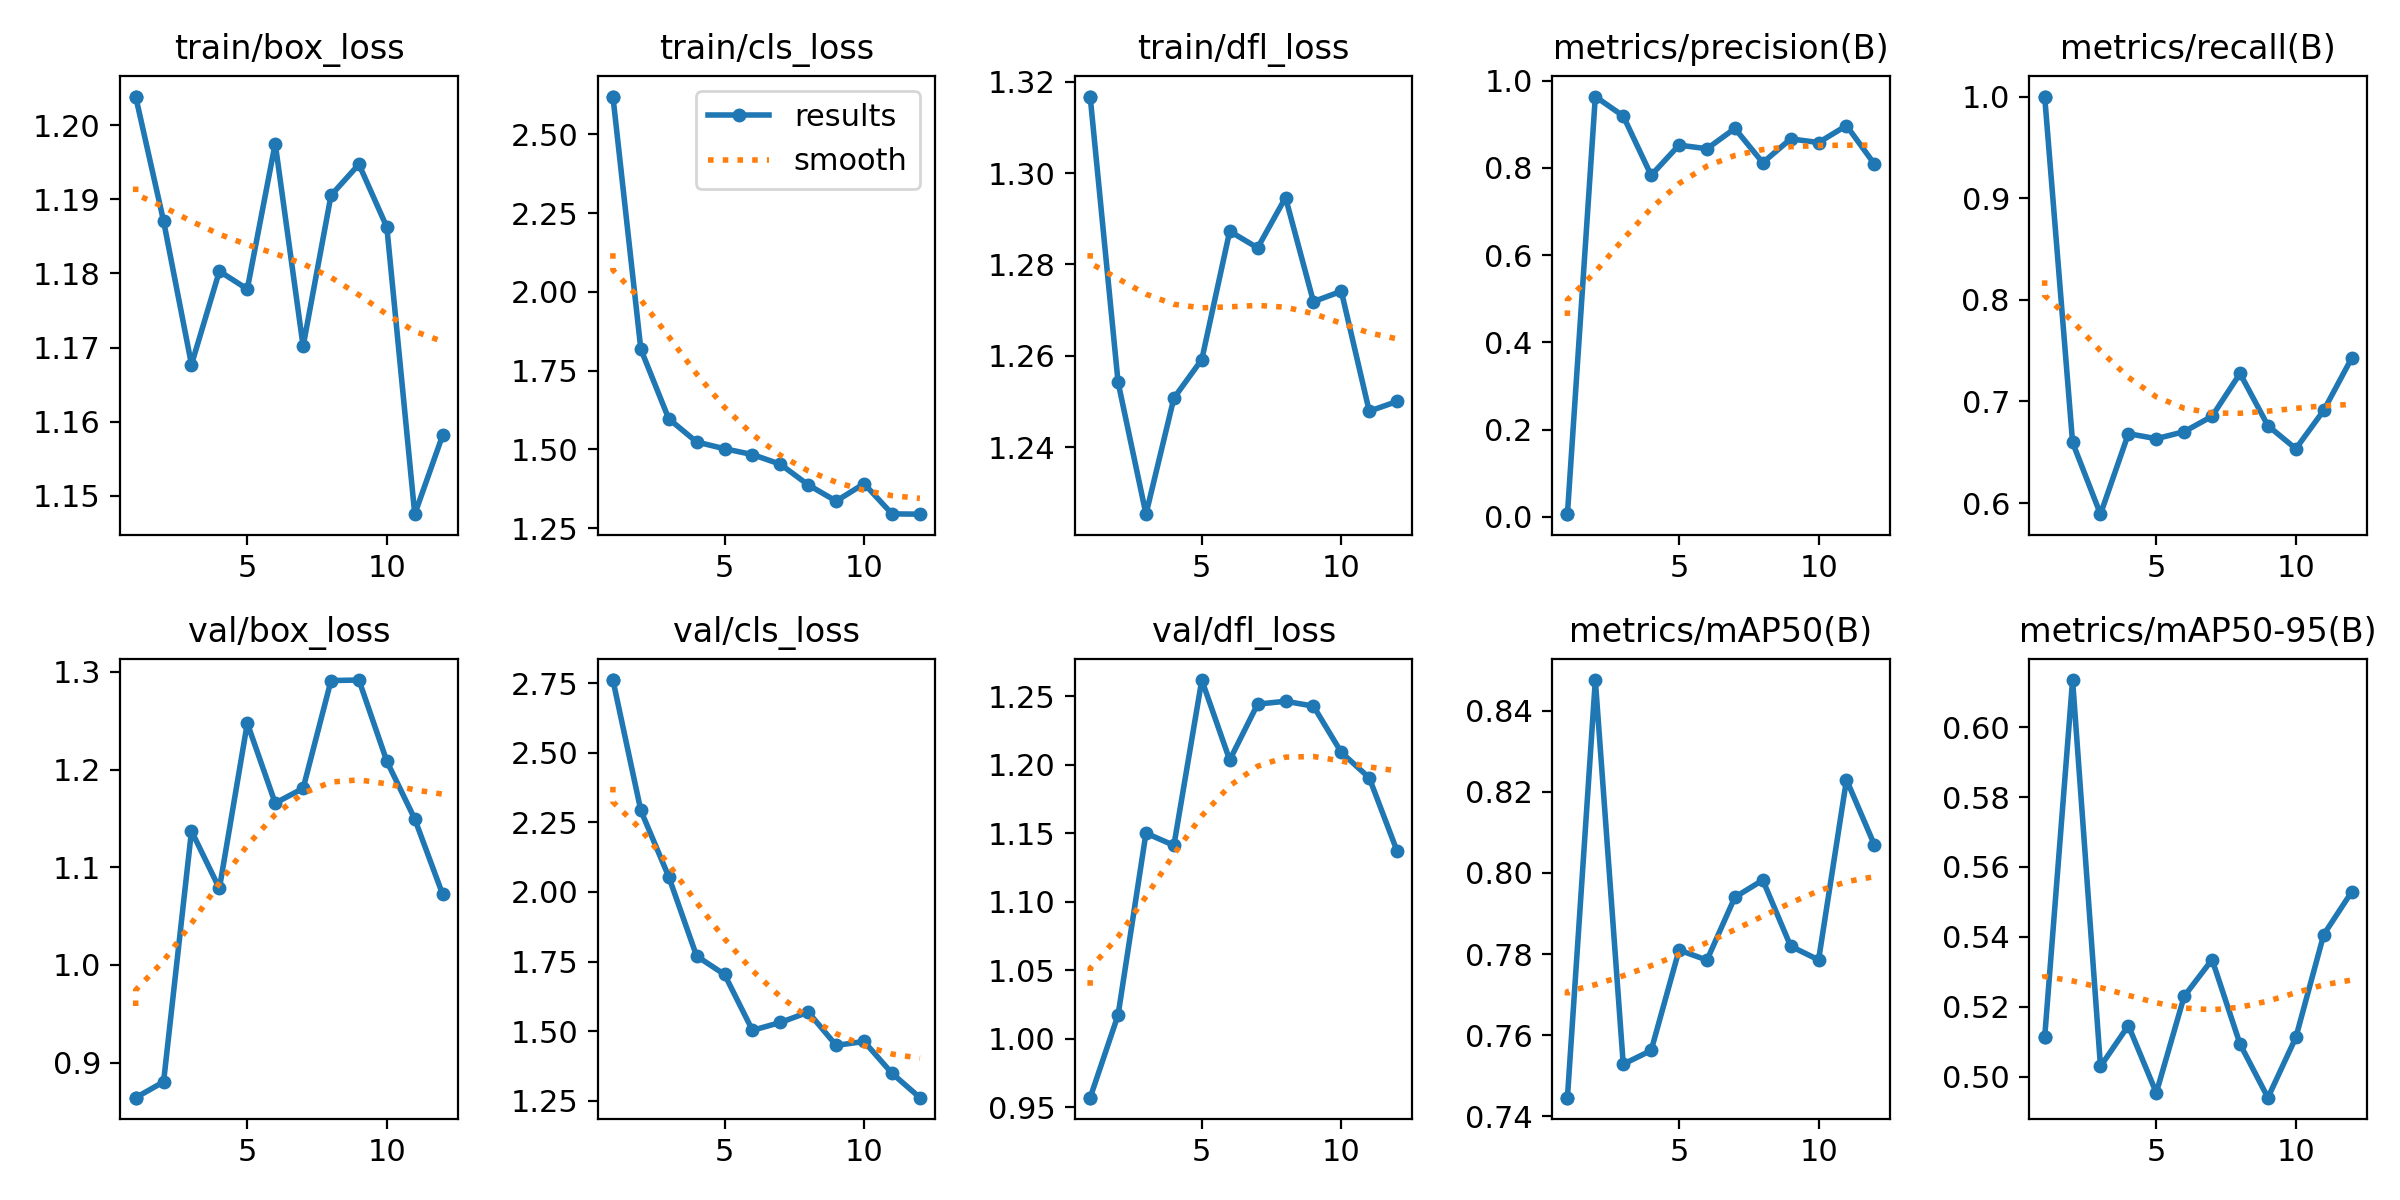

Source data for this figure (header and first rows):
epoch, time, train/box_loss, train/cls_loss, train/dfl_loss, metrics/precision(B), metrics/recall(B), metrics/mAP50(B), metrics/mAP50-95(B), val/box_loss, val/cls_loss, val/dfl_loss, lr/pg0, lr/pg1, lr/pg2
1, 189.7, 1.204, 2.62, 1.317, 0.00601, 1, 0.7446, 0.5113, 0.8642, 2.761, 0.9569, 0.07435, 0.00135, 0.00135
1, 200.2, 1.204, 2.62, 1.317, 0.00601, 1, 0.7446, 0.5113, 0.8642, 2.761, 0.9569, 0.07435, 0.00135, 0.00135
2, 390.8, 1.187, 1.818, 1.254, 0.9638, 0.6597, 0.8475, 0.6135, 0.8803, 2.292, 1.017, 0.04767, 0.002668, 0.002668
3, 588.9, 1.168, 1.597, 1.225, 0.9192, 0.5891, 0.7529, 0.503, 1.137, 2.055, 1.15, 0.0209, 0.003901, 0.003901
4, 780.4, 1.18, 1.523, 1.251, 0.7832, 0.6683, 0.7562, 0.5146, 1.078, 1.77, 1.141, 0.00455, 0.00455, 0.00455
5, 970.1, 1.178, 1.502, 1.259, 0.8525, 0.6634, 0.781, 0.4954, 1.248, 1.704, 1.262, 0.0044, 0.0044, 0.0044
6, 1164, 1.198, 1.483, 1.287, 0.8441, 0.6703, 0.7785, 0.523, 1.166, 1.503, 1.203, 0.00425, 0.00425, 0.00425
7, 1353, 1.17, 1.453, 1.284, 0.8907, 0.6855, 0.794, 0.5335, 1.181, 1.531, 1.244, 0.0041, 0.0041, 0.0041
8, 1548, 1.191, 1.387, 1.295, 0.8121, 0.7276, 0.7982, 0.5094, 1.291, 1.568, 1.246, 0.00395, 0.00395, 0.00395
9, 1713, 1.195, 1.335, 1.272, 0.8667, 0.6762, 0.7819, 0.494, 1.292, 1.449, 1.243, 0.0038, 0.0038, 0.0038
10, 1883, 1.186, 1.391, 1.274, 0.8584, 0.6535, 0.7785, 0.5112, 1.209, 1.463, 1.209, 0.00365, 0.00365, 0.00365
11, 2043, 1.148, 1.295, 1.248, 0.8972, 0.6913, 0.8229, 0.5407, 1.149, 1.349, 1.19, 0.0035, 0.0035, 0.0035
12, 2203, 1.158, 1.294, 1.25, 0.809, 0.7426, 0.8069, 0.5528, 1.072, 1.261, 1.137, 0.00335, 0.00335, 0.00335
